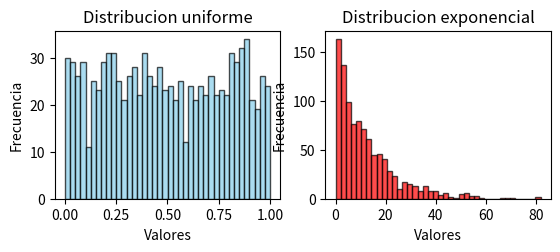

Here is the Python script that generated this plot:
import matplotlib.pyplot as plt
import numpy as np

beta=12


#Se aplica la funcion de transformacion siguiendo la formula proporcionada por la catedra
def transformada(muestra,beta):
    datos_exponencial = []
    for dato in muestra: 
        #El dato exponencial sera igual a -(1/lambda(que es 1/beta)) *logaritmo(dato)
        dato_exponencial= -(1/(1/beta))*np.log(dato)
        #Se coloca el dato exponencial en  una nueva lista
        datos_exponencial.append(dato_exponencial)
    return datos_exponencial



#Se crea una lista de 1000 datos uniformes entre 0 y 1 
datos_uniformes = np.random.uniform(low=0,high=1,size=1000)


plt.subplot(221) #Grafico en la posicion superior izquierda
plt.hist(datos_uniformes,bins=40, alpha=0.7,color="skyblue", edgecolor="black")
plt.xlabel("Valores")
plt.ylabel("Frecuencia")
plt.title("Distribucion uniforme")


datos_exponenciales = transformada(datos_uniformes,beta)


plt.subplot(222) #Grafico en la posicion superior derecha
plt.hist(datos_exponenciales,bins=40, alpha=0.7,color="red", edgecolor="black")
plt.xlabel("Valores")
plt.ylabel("Frecuencia")
plt.title("Distribucion exponencial")

#Se muestran ambos graficos uno al lado del otro
plt.show()


